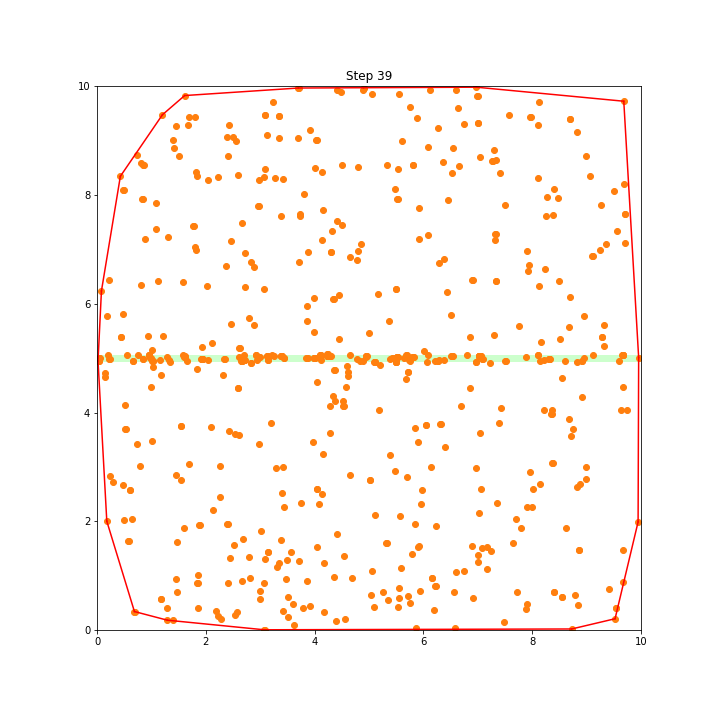

The file beside this chart, header and first rows:
Sim No:, 1, , N:, 1.0, , d:, 0.13
Step No:, 39, , N_bact:, 637, , N_food:, 0
Symbol:, pos x:, pos y:
H, 1.87, 1.92
H, 3.13, 4.97
H, 4.16, 3.23
H, 5.25, 0.70
H, 2.99, 0.71
H, 1.59, 1.87
H, 6.54, 5.03
H, 4.99, 5.45
H, 8.21, 4.04
H, 5.81, 5.02
H, 5.46, 8.10
H, 7.30, 8.82
H, 8.23, 6.63
H, 3.88, 4.99
H, 2.26, 2.45
H, 1.29, 7.23
H, 0.83, 4.98
H, 5.11, 4.93
H, 0.14, 4.65
H, 2.91, 5.05
H, 8.36, 3.96
H, 4.28, 5.04
H, 2.22, 0.26
H, 2.61, 5.02
H, 1.39, 9.01
H, 5.94, 0.70
H, 0.15, 4.72
H, 5.63, 4.99
H, 4.86, 7.10
H, 5.78, 1.39
H, 7.91, 6.96
H, 7.41, 8.41
H, 3.00, 1.82
H, 6.60, 9.94
H, 4.47, 9.89
H, 4.65, 5.05
H, 8.11, 5.06
H, 5.83, 3.71
H, 7.31, 7.16
H, 7.22, 4.91
H, 7.38, 3.80
H, 5.81, 8.56
H, 8.10, 9.28
H, 5.56, 2.09
H, 3.08, 9.47
H, 3.40, 2.52
H, 3.85, 0.89
H, 0.18, 5.78
H, 1.40, 8.86
H, 3.42, 2.99
H, 1.17, 4.69
H, 4.03, 2.59
H, 8.79, 0.64
H, 5.58, 1.14
H, 7.79, 1.87
H, 6.90, 0.59
H, 8.88, 2.69
H, 3.25, 5.04
... 579 more rows
